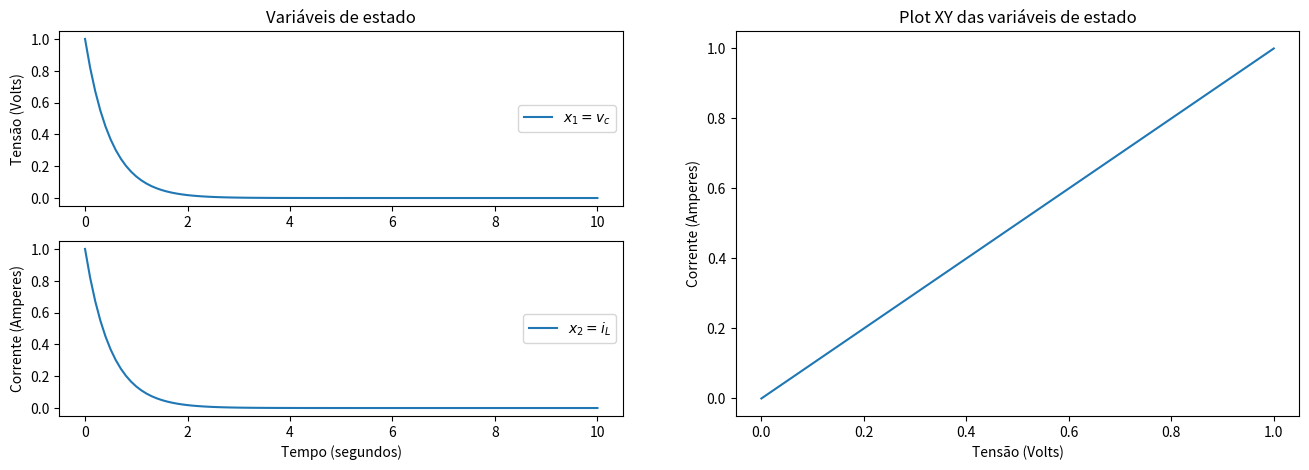

Generate this figure with matplotlib:

# coding: utf-8

# # Simulação de circuito elétrico através de variáveis de estado
# 
# O seguinte circuito elétrico RLC será simulado:
# 
# ![Imagem do circuito](img/electric.png "Circuito RLC")
# 
# Com $R=3 \Omega$, $L=1\text{H}$ e $C=1/2\text{F}$, entrada da fonte de corrente $u(t)$ como um sinal degrau unitário e variáveis de estado $x_1 = v_c$ e $x_2 = i_L$
# 
# ## Diagrama de fluxo
# 
# Primeiramente foi pedido para fazer um diagrama de fluxo do circuito acima. Antes do diagrama de fluxo, foi-se obtido o diagrama de blocos no domínio de Laplace para o circuito:
# 
# ![Diagrama de blocos](img/blockdiagram.png "Diagrama de blocos")
# 
# A partir dele, podemos obter o diagrama de fluxo:
# 
# ![Diagrama de fluxo](img/fluxdiagram.png "Diagrama de fluxo")
# 
# ## Simulação
# 
# ### Importar bibliotecas

# In[1]:

import argparse
from scipy import signal
import numpy as np
import matplotlib.pyplot as plt


# ### Paramêtros através da linha de comando

# In[2]:

# Parse arguments

parser = argparse.ArgumentParser(
    description="Run simulation of RLC circuit"
)

parser.add_argument("-r", "--resistance", type=float, default=3,
                    help="Value of resistance in the circuit in ohms. \
                    Default: 3 ohm")
parser.add_argument("-c", "--capacitance", type=float, default=0.5,
                    help="Value of capacitance in the circuit in farads. \
                    Default: 1/2 F")
parser.add_argument("-i", "--inductance", type=float, default=1,
                    help="Value of inductance in the circuit in henry. \
                    Default: 1 H")

parser.add_argument("--vc0", type=float, default=1,
                    help="Initial vc value. \
                    Default: 0")
parser.add_argument("--il0", type=float, default=1,
                    help="Initial il value. \
                    Default: 0")

parser.add_argument("-u", "--input", type=str, choices=["zero", "step"], 
                    default='zero', 
                    help="Input function of the circuit (Current source) in A. \
                    Default: zero")

parser.add_argument("--step", type=float, default=0.1,
                    help="Time step for simulation in seconds. \
                    Default: 0.1s")

parser.add_argument("--simtime", type=float, default=10,
                    help="Time of simulation in seconds. \
                    Default: 10s")

args = parser.parse_args()


# Caso esteja rodando o script a partir do terminal, trocar a linha logo acima por `args = parser.parse_args()`

# In[3]:

R = args.resistance
L = args.inductance
C = args.capacitance
u = args.input
vc0 = args.vc0
il0 = args.il0
dt = args.step
T = args.simtime


# #### Mostrar informações ao usuário

# In[4]:

print("VARIABLES FOR SIMULATION")
print("R =", R, "ohm")
print("L =", L, "H")
print("C =", C, "F")
print("input = ", u)
print("vc0 =", vc0, "V")
print("il0 =", il0, "A")
print("time step:", dt, "s")
print("timulation time:", T, "s")
print("")


# ### Simular o sistema

# In[5]:

# condições iniciais
x0 = np.array([vc0, il0])

# matrizes para espaço de estados contínuo
A = np.array([[0, -1/C], [1/L, -R/L]])
B = np.array([[1/C], [0]])
# Ajustar C e D para a saída ser as variáveis de estado
C = np.array([[1, 0], [0, 1]])
D = np.array([[0], [0]])

# Gerar array de tempo
t = np.arange(0, T+dt, dt)

# Sistema Contínuo
contsys = signal.lti(A, B, C, D)
# Discretizar o sistema
sys = contsys.to_discrete(dt)

# Obter resposta ao degray
if u == "zero":
    
    U = np.zeros(t.shape)
    
    t, y, x = sys.output(U, t, x0=x0)
    x1 = x[:, 0]
    x2 = x[:, 1]
    
elif u == "step":

    t, y = sys.step(t=t, x0=x0)
    t = np.array(t)
    y = np.array(y)
    x1 = y[0,:,0]
    x2 = y[0,:,1]


# ### Plotar resultados

# In[6]:

plt.close('all')

plt.figure(figsize=(16,5))

# Dois plots que compartilham o mesmo eixo x

ax1 = plt.subplot2grid((2,2), (0, 0))
ax1.plot(t, x1, label="$x_1 = v_c$")
ax1.legend(loc='center right')
ax1.set_title('Variáveis de estado')
ax1.set_ylabel('Tensão (Volts)')

ax2 = plt.subplot2grid((2,2), (1, 0))
ax2.plot(t, x2, label="$x_2 = i_L$")
ax2.set_ylabel('Corrente (Amperes)')
ax2.set_xlabel('Tempo (segundos)')
ax2.legend(loc='center right')

ax3 = plt.subplot2grid((2,2), (0, 1), rowspan=2)
ax3.plot(x1, x2)
ax3.set_title('Plot XY das variáveis de estado')
ax3.set_ylabel('Corrente (Amperes)')
ax3.set_xlabel('Tensão (Volts)')

plt.show()
